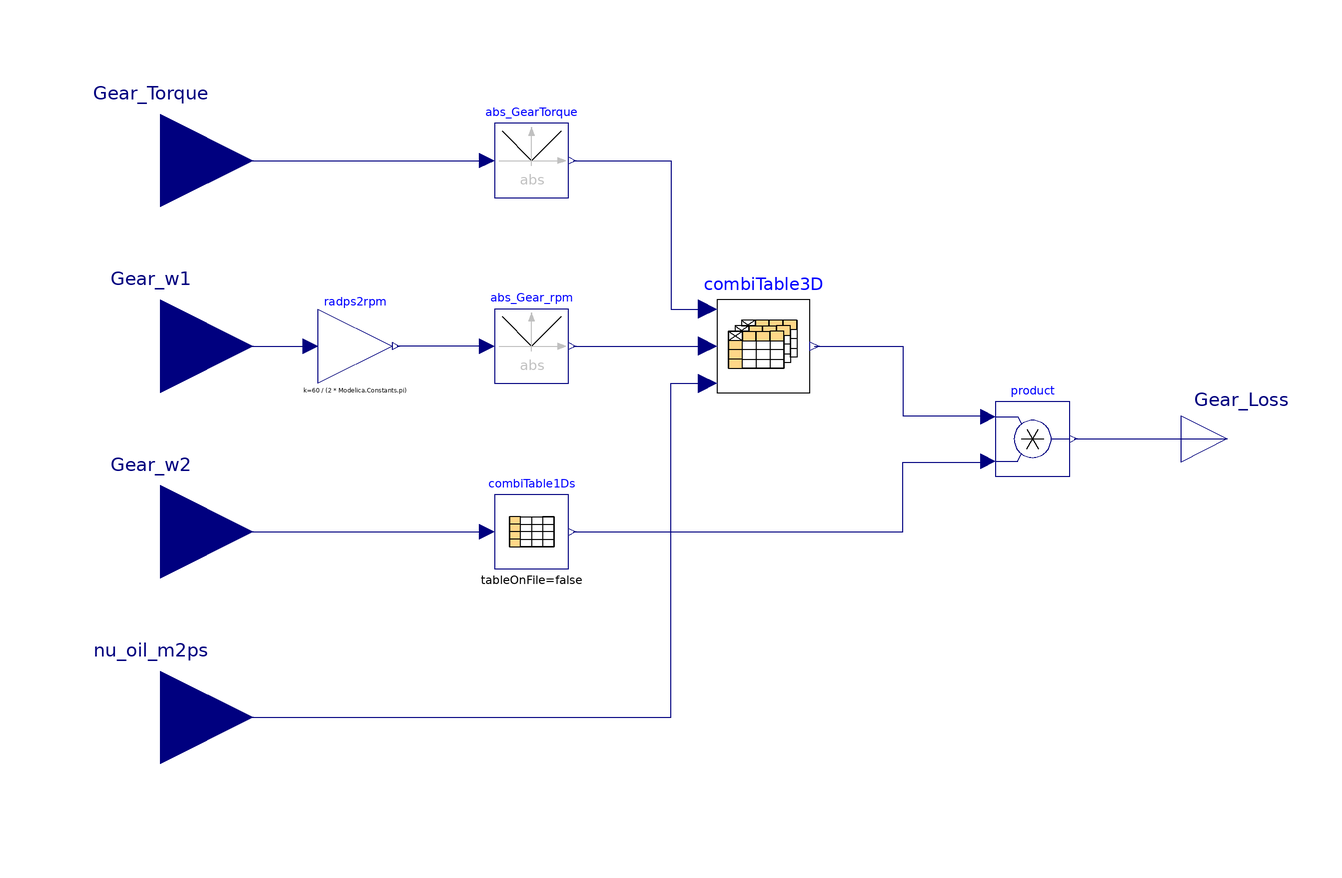

Above is the diagram view of the following Modelica model: its components placed by their Placement annotations and its connect equations drawn as lines.

model Calc_GearLoss
        parameter String Gear_Friction_Filename;
        parameter Real Oil_Viscosity_Breakpoint[:];
        constant Real w_Threshold = 0.01;
        Modelica.Blocks.Interfaces.RealInput nu_oil_m2ps annotation (
          Placement(visible = true, transformation(origin = {-120, -60}, extent = {{-20, -20}, {20, 20}}, rotation = 0), iconTransformation(origin = {-120, -80}, extent = {{-20, -20}, {20, 20}}, rotation = 0)));
        Modelica.Blocks.Math.Abs abs_GearTorque(generateEvent = false) annotation (
          Placement(visible = true, transformation(origin = {-40, 60}, extent = {{-8, -8}, {8, 8}}, rotation = 0)));
        Modelica.Blocks.Interfaces.RealOutput Gear_Loss annotation (
          Placement(visible = true, transformation(origin = {110, 0}, extent = {{-10, -10}, {10, 10}}, rotation = 0), iconTransformation(origin = {110, 0}, extent = {{-10, -10}, {10, 10}}, rotation = 0)));
        Modelica.Blocks.Math.Gain radps2rpm(k = 60 / (2 * Modelica.Constants.pi)) annotation (
          Placement(visible = true, transformation(origin = {-78, 20}, extent = {{-8, -8}, {8, 8}}, rotation = 0)));
        Modelica.Blocks.Math.Abs abs_Gear_rpm annotation (
          Placement(visible = true, transformation(origin = {-40, 20}, extent = {{-8, -8}, {8, 8}}, rotation = 0)));
        Modelica.Blocks.Math.Product product annotation (
          Placement(visible = true, transformation(origin = {68, 0}, extent = {{-8, -8}, {8, 8}}, rotation = 0)));
        TRAMI_L3_STEP_AT.Libraries.Utilities.CombiTable3D combiTable3D(filename = Gear_Friction_Filename, z_ax = Oil_Viscosity_Breakpoint) annotation (
          Placement(visible = true, transformation(origin = {10, 20}, extent = {{-10, -10}, {10, 10}}, rotation = 0)));
        Modelica.Blocks.Interfaces.RealInput Gear_w1 annotation (
          Placement(visible = true, transformation(origin = {-120, 20}, extent = {{-20, -20}, {20, 20}}, rotation = 0), iconTransformation(origin = {-120, 26}, extent = {{-20, -20}, {20, 20}}, rotation = 0)));
        Modelica.Blocks.Interfaces.RealInput Gear_Torque annotation (
          Placement(visible = true, transformation(origin = {-120, 60}, extent = {{-20, -20}, {20, 20}}, rotation = 0), iconTransformation(origin = {-120, 80}, extent = {{-20, -20}, {20, 20}}, rotation = 0)));
        Modelica.Blocks.Tables.CombiTable1Ds combiTable1Ds(table = [-1, 1; -w_Threshold, 1; 0, 0; w_Threshold, -1; 1, -1]) annotation (
          Placement(visible = true, transformation(origin = {-40, -20}, extent = {{-8, -8}, {8, 8}}, rotation = 0)));
        Modelica.Blocks.Interfaces.RealInput Gear_w2 annotation (
          Placement(visible = true, transformation(origin = {-120, -20}, extent = {{-20, -20}, {20, 20}}, rotation = 0), iconTransformation(origin = {-120, -26}, extent = {{-20, -20}, {20, 20}}, rotation = 0)));
      equation
        connect(Gear_Torque, abs_GearTorque.u) annotation (
          Line(points = {{-120, 60}, {-50, 60}}, color = {0, 0, 127}));
        connect(abs_GearTorque.y, combiTable3D.u) annotation (
          Line(points = {{-31, 60}, {-10, 60}, {-10, 28}, {-2, 28}}, color = {0, 0, 127}));
        connect(abs_Gear_rpm.y, combiTable3D.u1) annotation (
          Line(points = {{-31, 20}, {-2, 20}}, color = {0, 0, 127}));
        connect(nu_oil_m2ps, combiTable3D.u2) annotation (
          Line(points = {{-120, -60}, {-10, -60}, {-10, 12}, {-2, 12}}, color = {0, 0, 127}));
        connect(Gear_w1, radps2rpm.u) annotation (
          Line(points = {{-120, 20}, {-88, 20}}, color = {0, 0, 127}));
        connect(abs_Gear_rpm.u, radps2rpm.y) annotation (
          Line(points = {{-50, 20}, {-69, 20}}, color = {0, 0, 127}));
        connect(combiTable1Ds.y[1], product.u2) annotation (
          Line(points = {{-31, -20}, {40, -20}, {40, -5}, {58, -5}}, color = {0, 0, 127}));
        connect(combiTable3D.y, product.u1) annotation (
          Line(points = {{21, 20}, {40, 20}, {40, 5}, {58, 5}}, color = {0, 0, 127}));
        connect(product.y, Gear_Loss) annotation (
          Line(points = {{77, 0}, {110, 0}}, color = {0, 0, 127}));
        connect(Gear_w2, combiTable1Ds.u) annotation (
          Line(points = {{-120, -20}, {-50, -20}, {-50, -20}, {-50, -20}}, color = {0, 0, 127}));
        annotation (
          Icon(graphics={  Rectangle(fillColor = {255, 255, 255}, fillPattern = FillPattern.Solid, extent = {{-100, 100}, {100, -100}}), Text(origin = {0, -134}, lineColor = {0, 0, 255}, extent = {{-140, 26}, {140, -26}}, textString = "%name"), Text(origin = {0, 10}, extent = {{-100, 40}, {100, -10}}, textString = "Gear"), Text(origin = {0, -40}, extent = {{-100, 40}, {100, -10}}, textString = "Loss")}, coordinateSystem(initialScale = 0.1)));
      end Calc_GearLoss;